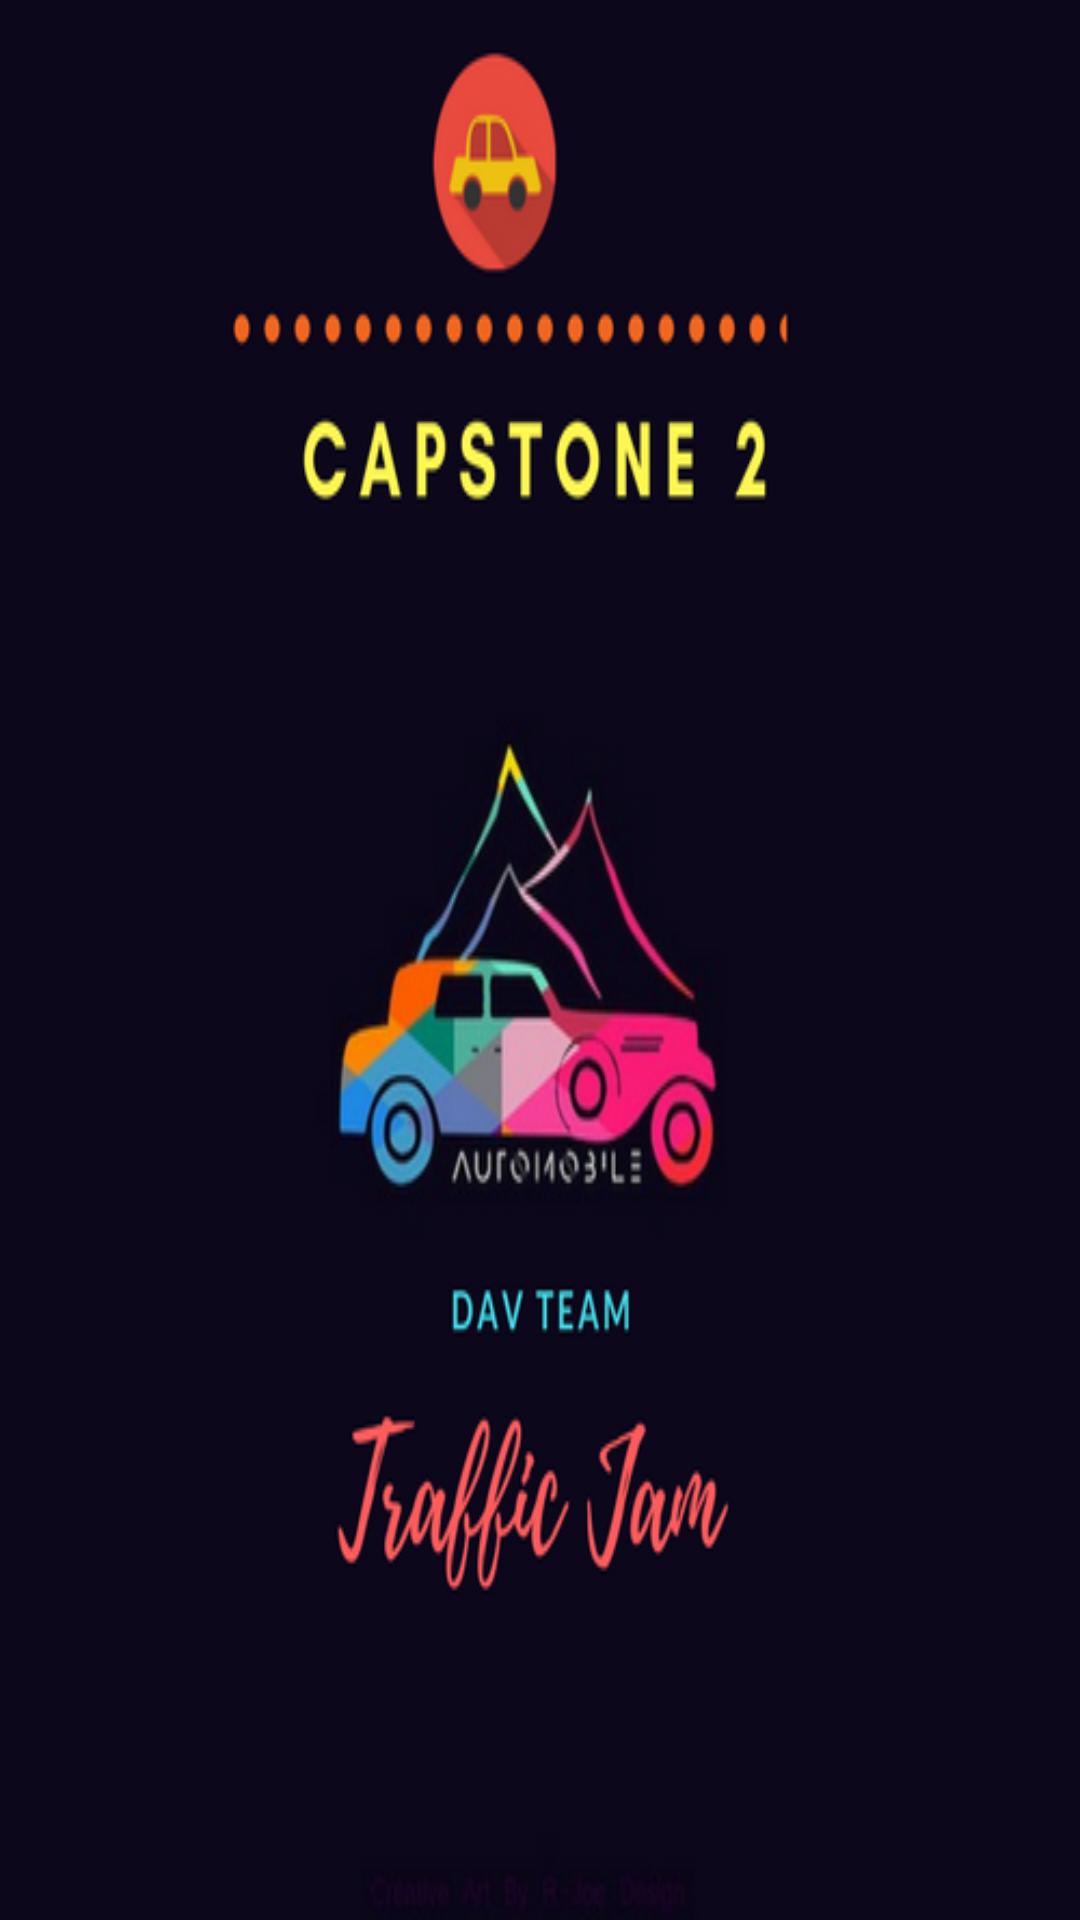

Write the Android layout XML for this screen, with the resource values it uses.
<!-- AndroidManifest.xml: application theme AppTheme -->
<!-- res/layout/activity_main.xml -->
<?xml version="1.0" encoding="utf-8"?>
<androidx.constraintlayout.widget.ConstraintLayout xmlns:android="http://schemas.android.com/apk/res/android"
    xmlns:tools="http://schemas.android.com/tools"
    android:layout_width="match_parent"
    android:layout_height="match_parent"
    tools:context="dav.com.tracfficchecking.activity.MainActivity"
    android:background="@drawable/background1">

</androidx.constraintlayout.widget.ConstraintLayout>
<!-- resources referenced by this layout -->
<resources>
  <!-- drawable background1: png bitmap (drawable, 80517 bytes) -->
  <style name="AppTheme" parent="Theme.AppCompat.Light.DarkActionBar">
          
          <item name="colorPrimary">@color/colorPrimary</item>
          <item name="colorPrimaryDark">@color/colorPrimaryDark</item>
          <item name="colorAccent">@color/colorAccent</item>
      </style>
  <color name="colorPrimary">#039db1</color>
  <color name="colorPrimaryDark">#08cde2</color>
  <color name="colorAccent">#ea8440</color>
</resources>
